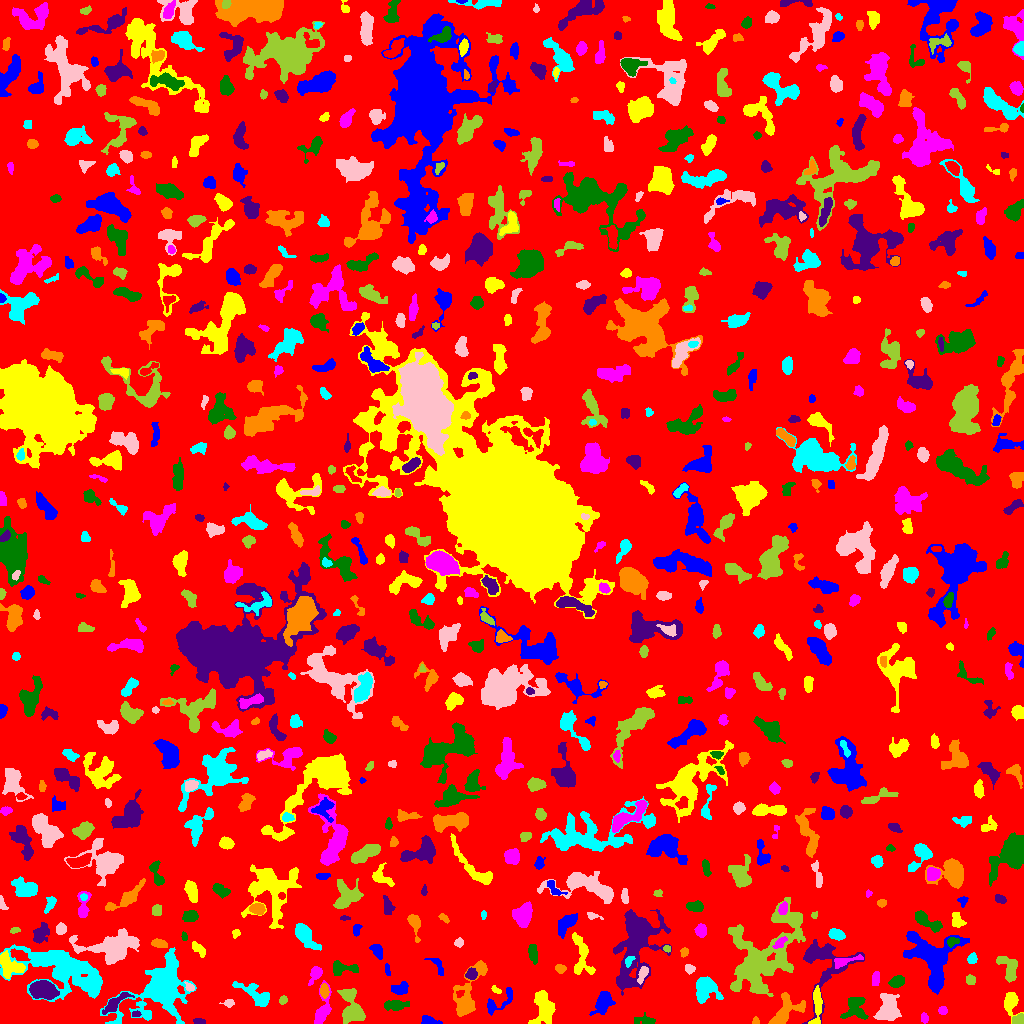

The data file committed next to this chart (first rows):
ID, X, Y, A, B, theta, total_flux, mu_max, mu_median, mu_mean, R_fwhm, R_e, R10, R90, x_start, x_end, y_start, y_end, area, greylevel
0, 502.7, 516, 299, 297.4, -0.9025, 1064821, 10.0, 1.0, 1.374, 71.29, 218.5, 82.3, 369.8, 0, 1023, 0, 1023, 774806, 1.374
1, 428.5, 2.454, 4.38, 1.959, -0.1821, 625.0, 11.0, 4.0, 4.771, 3.827, 3.338, 1.262, 5.382, 421, 442, 0, 8, 131, 7.771
2, 544, 15.2, 8.297, 5.248, -1.552, 1947, 10.0, 3.0, 3.751, 7.378, 6.956, 2.585, 11.07, 528, 555, 0, 33, 519, 6.751
3, 924.2, 5.288, 2.572, 1.76, -1.417, 170.0, 4.0, 2.0, 2.297, 4.184, 2.764, 1.128, 4.146, 921, 928, 0, 11, 74, 6.297
4, 646.4, 2.513, 4.917, 1.642, -0.006359, 156.0, 3.0, 1.0, 1.04, 3.568, 3.09, 1.262, 5.171, 634, 655, 0, 11, 150, 5.04
5, 199.2, 1.881, 2.52, 1.369, -0.1175, 176.0, 6.0, 2.0, 2.551, 3.29, 2.326, 0.9772, 3.656, 193, 205, 0, 5, 69, 6.551
6, 755.5, 2.059, 1.846, 1.719, 1.571, 68.0, 3.0, 1.0, 1.388, 2.646, 2.111, 0.7979, 3.338, 752, 759, 0, 7, 49, 5.388
7, 161.1, 35.05, 16.31, 10.44, 0.9039, 11306, 26.0, 4.0, 5.467, 8.33, 11.23, 3.989, 20.44, 100, 196, 0, 76, 2068, 8.467
8, 887.8, 14.8, 7.074, 4.834, 1.539, 2070, 11.0, 4.0, 4.099, 6.232, 6.887, 2.585, 10.9, 873, 901, 3, 30, 505, 7.099
9, 1019, 3.922, 2.641, 2.169, 0.8841, 359.0, 8.0, 3.0, 3.234, 3.989, 2.932, 1.128, 4.618, 1012, 1023, 0, 10, 111, 9.234
10, 721.9, 6.694, 6.973, 4.011, -0.04367, 1480, 9.0, 4.0, 4.205, 7.159, 6.077, 2.394, 9.132, 709, 738, 0, 15, 352, 7.205
11, 603.2, 20.7, 5.949, 3.55, 1.07, 1076, 7.0, 3.0, 3.261, 6.333, 5.441, 2.185, 8.831, 589, 615, 8, 32, 330, 6.261
12, 1011, 21.49, 5.177, 3.184, 1.447, 1066, 9.0, 4.0, 4.084, 5.809, 4.687, 1.871, 7.611, 1004, 1023, 0, 31, 261, 7.084
13, 942.8, 13.28, 2.066, 1.718, -0.795, 138.0, 6.0, 2.0, 1.89, 2.706, 2.394, 0.7979, 3.868, 938, 947, 9, 17, 73, 6.89
14, 855.8, 15.41, 6.587, 5.741, 1.364, 1855, 10.0, 5.0, 5.068, 8.137, 6.457, 2.585, 9.756, 840, 868, 4, 26, 366, 8.068
15, 135.5, 8.934, 1.833, 1.193, 0.05739, 76.0, 5.0, 1.0, 1.434, 1.871, 1.784, 0.5642, 2.985, 132, 141, 7, 13, 53, 7.434
16, 785.5, 12.58, 10.16, 5.706, 0.7796, 1626, 8.0, 3.0, 3.402, 8.292, 6.979, 2.585, 10.81, 768, 805, 0, 31, 478, 6.402
17, 257.2, 27.74, 10.16, 3.716, -0.5723, 1034, 9.0, 2.0, 2.618, 4.146, 5.781, 2.034, 9.608, 232, 269, 17, 42, 395, 5.618
18, 228.9, 20.21, 2.019, 1.798, 0.1319, 135.0, 5.0, 1.0, 1.709, 2.932, 2.326, 0.9772, 3.656, 219, 234, 16, 24, 79, 5.709
19, 283.1, 23.16, 2.009, 1.639, 0.7238, 112.0, 4.0, 2.0, 1.672, 3.338, 2.257, 0.7979, 3.656, 279, 287, 19, 28, 67, 5.672
20, 657.4, 17.67, 3.534, 2.308, -0.4703, 508.0, 8.0, 3.0, 3.908, 4.478, 3.432, 1.382, 5.585, 648, 663, 12, 23, 130, 6.908
21, 498.3, 21.17, 10.66, 3.63, 0.6248, 699.0, 7.0, 2.0, 2.763, 4.886, 4.72, 1.871, 7.632, 487, 512, 8, 36, 253, 5.763
22, 816.8, 17.51, 10.65, 2.334, 1.501, 682.0, 7.0, 3.0, 2.517, 4.918, 4.853, 1.784, 7.548, 808, 822, 0, 38, 271, 8.517
23, 321.9, 12.02, 10.09, 3.15, 1.313, 966.0, 7.0, 3.0, 3.038, 5.89, 5.352, 2.111, 8.612, 314, 331, 0, 43, 318, 6.038
24, 395, 18.25, 5.625, 2.312, 0.01118, 743.0, 7.0, 3.0, 3.377, 5.528, 4.514, 1.784, 7.159, 384, 409, 13, 23, 220, 6.377
25, 114.3, 20.16, 7.11, 2.365, 0.6963, 867.0, 11.0, 3.0, 3.427, 4.068, 4.297, 1.596, 7.334, 102, 134, 9, 31, 253, 8.427
26, 324.2, 33.28, 3.218, 1.828, -1.513, 278.0, 6.0, 2.0, 2.439, 4.146, 3.141, 1.262, 4.853, 320, 329, 25, 40, 114, 8.439
27, 705.3, 35.37, 5.439, 4.989, 1.521, 3005, 19.0, 5.0, 6.533, 6.232, 5.89, 2.326, 9.837, 696, 723, 20, 47, 460, 9.533
28, 189.4, 36.23, 2.622, 1.797, -0.5914, 154.0, 4.0, 2.0, 2.169, 3.989, 2.706, 0.9772, 4.107, 184, 194, 32, 42, 71, 7.169
29, 352.6, 13.43, 8.777, 4.61, -1.246, 2015, 12.0, 3.0, 3.69, 6.531, 6.206, 2.394, 10.6, 337, 365, 0, 35, 546, 7.69
30, 218.9, 35.43, 1.525, 1.466, -1.064, 53.0, 3.0, 1.0, 1.082, 2.111, 1.871, 0.5642, 3.038, 215, 222, 32, 39, 49, 5.082
31, 399.9, 34.46, 4.274, 2.733, 0.2427, 625.0, 9.0, 3.0, 3.492, 3.7, 4.222, 1.596, 6.604, 391, 408, 29, 42, 179, 6.492
32, 496.3, 33.29, 2.725, 1.315, -0.5866, 219.0, 10.0, 3.0, 3.65, 2.326, 2.326, 0.7979, 3.742, 491, 501, 30, 38, 60, 7.65
33, 875.9, 45.94, 3.422, 1.559, 1.416, 112.0, 3.0, 1.0, 1.028, 3.141, 2.764, 0.9772, 4.478, 872, 879, 38, 52, 109, 5.028
34, 896.7, 41.82, 3.507, 2.203, 0.4127, 350.0, 5.0, 2.0, 2.16, 4.583, 3.523, 1.382, 5.47, 888, 904, 36, 48, 162, 6.16
35, 43.42, 33.47, 6.175, 3.821, -0.1362, 4198, 21.0, 9.0, 9.329, 7.858, 6.308, 2.585, 9.723, 29, 59, 24, 43, 450, 15.33
36, 467.9, 29.33, 16.63, 5.464, 1.18, 2060, 7.0, 3.0, 3.012, 8.519, 7.858, 3.038, 12.64, 453, 487, 7, 63, 684, 6.012
37, 62.15, 53.63, 23.62, 10.21, -0.3557, 10380, 12.0, 4.0, 4.655, 14.58, 14.84, 5.614, 23.59, 0, 102, 22, 79, 2230, 6.655
38, 642.3, 48.44, 4.858, 1.761, 1.19, 382.0, 8.0, 3.0, 2.894, 3.949, 3.568, 1.262, 5.528, 637, 648, 39, 57, 132, 9.894
39, 970.5, 43.67, 2.439, 2.145, -0.1996, 283.0, 6.0, 3.0, 3.11, 4.26, 2.932, 1.128, 4.583, 966, 975, 39, 49, 91, 8.11
40, 233.8, 53.82, 3.125, 1.775, -1.396, 303.0, 7.0, 3.0, 3.124, 3.338, 2.932, 1.128, 4.754, 230, 238, 48, 61, 97, 6.124
41, 387.3, 53.4, 3.36, 1.161, -1.408, 114.0, 4.0, 2.0, 1.839, 3.478, 2.459, 0.9772, 3.868, 385, 390, 48, 60, 62, 5.839
42, 581.2, 66.74, 11.7, 4.351, -1.442, 1036, 7.0, 2.0, 2.432, 5.323, 6.283, 2.326, 10.09, 572, 595, 49, 91, 426, 5.432
43, 315.5, 50.02, 3.932, 2.355, 1.105, 464.0, 8.0, 2.0, 2.778, 4.068, 3.385, 1.262, 5.726, 308, 322, 38, 57, 167, 6.778
44, 345.8, 54.95, 8.622, 3.061, -0.01154, 343.0, 7.0, 1.0, 1.417, 2.394, 4.107, 1.262, 7.203, 333, 358, 48, 63, 242, 5.417
45, 471.2, 49.3, 2.581, 2.498, 1.053, 428.0, 9.0, 3.0, 3.597, 3.432, 3.192, 1.128, 5.171, 465, 477, 44, 56, 119, 8.597
46, 559.9, 54.78, 2.374, 1.847, -0.4043, 134.0, 4.0, 1.0, 1.506, 3.568, 2.646, 0.9772, 4.297, 555, 566, 50, 59, 89, 5.506
47, 628.9, 62.55, 3.138, 1.816, 0.984, 186.0, 4.0, 2.0, 2.325, 4.549, 2.985, 1.128, 4.442, 625, 635, 56, 67, 80, 9.325
48, 689.4, 54.74, 2.372, 1.86, -0.2809, 134.0, 4.0, 1.5, 1.558, 3.7, 2.585, 0.9772, 4.146, 685, 695, 49, 59, 86, 5.558
49, 1008, 56.25, 7.335, 3.959, -1.057, 1072, 9.0, 3.0, 3.329, 5.232, 5.726, 2.185, 8.795, 996, 1017, 41, 67, 322, 6.329
50, 133.9, 54.25, 2.258, 1.123, 1.381, 85.0, 5.0, 2.0, 1.932, 1.954, 1.784, 0.5642, 3.09, 131, 136, 51, 60, 44, 5.932
51, 437.5, 57.63, 6.857, 2.505, -0.9188, 206.0, 3.0, 1.0, 1.537, 4.549, 3.868, 1.382, 5.971, 424, 443, 48, 65, 134, 4.537
52, 8.792, 57.92, 7.209, 4.878, -0.8267, 1045, 7.0, 3.0, 2.757, 5.836, 5.863, 2.257, 9.339, 0, 25, 45, 73, 379, 7.757
53, 846.3, 62.53, 9.621, 2.115, 0.2192, 352.0, 5.0, 2.0, 1.923, 4.26, 4.068, 1.493, 6.482, 834, 863, 55, 69, 183, 8.923
54, 532.8, 70.77, 4.623, 2.005, -1.428, 435.0, 6.0, 3.0, 2.702, 5.262, 3.909, 1.596, 6.024, 528, 537, 59, 79, 161, 6.702
55, 822, 63.3, 15.4, 12.11, -1.496, 3848, 15.0, 3.0, 4.059, 6.956, 7.611, 2.877, 14.52, 802, 864, 0, 84, 948, 7.059
56, 684.3, 71.29, 2.417, 1.947, 1.257, 186.0, 5.0, 3.0, 2.657, 3.568, 2.821, 0.9772, 4.184, 680, 688, 66, 76, 70, 5.657
57, 972.1, 64.44, 2.55, 2.121, 1.175, 555.0, 13.0, 6.0, 5.842, 3.613, 2.932, 1.128, 4.618, 967, 977, 60, 71, 95, 11.84
58, 112, 75.88, 14.48, 6.657, 0.03943, 4428, 12.0, 4.0, 4.205, 9.608, 9.541, 3.656, 15.5, 69, 139, 59, 95, 1053, 7.205
59, 666.7, 74.76, 1.827, 1.653, -0.2818, 127.0, 4.0, 3.0, 2.592, 3.568, 2.326, 0.9772, 3.432, 663, 670, 71, 78, 49, 7.592
... 693 more rows
